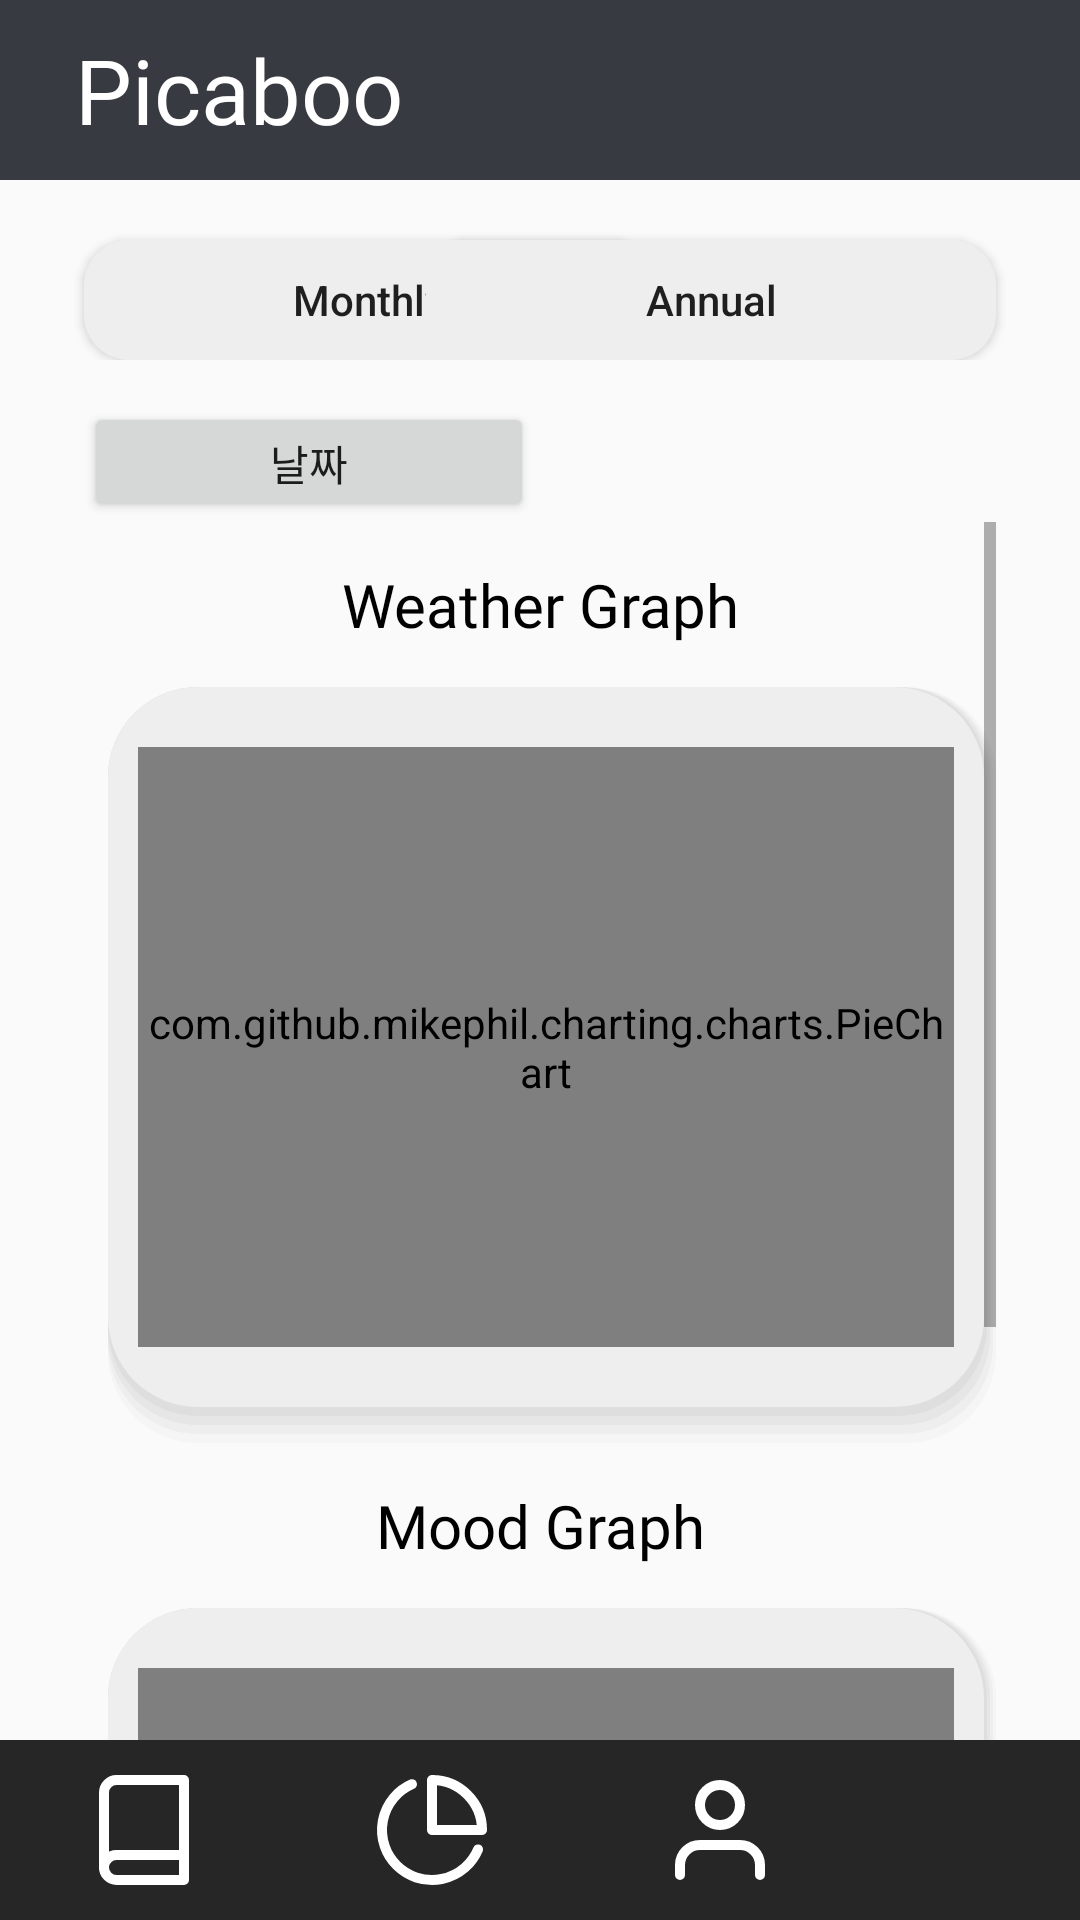

Produce the Android XML layout that renders to this screen, including the resource entries it uses.
<!-- AndroidManifest.xml: application theme Theme.Picasso -->
<!-- res/layout/activity_statistics.xml -->
<?xml version="1.0" encoding="utf-8"?>
<LinearLayout xmlns:android="http://schemas.android.com/apk/res/android"
    xmlns:app="http://schemas.android.com/apk/res-auto"
    xmlns:tools="http://schemas.android.com/tools"
    android:layout_width="match_parent"
    android:layout_height="match_parent"
    tools:context=".StatisticsActivity"
    android:orientation="vertical">


    <include
        android:id="@+id/navBar"
        layout="@layout/layout_navbar"
        android:layout_width="match_parent"
        android:layout_height="60dp" />

    <androidx.constraintlayout.widget.ConstraintLayout
        android:id="@+id/buttonLayout"
        android:layout_width="match_parent"
        android:layout_height="wrap_content"
        android:layout_weight="0">

        <Button
            android:id="@+id/monthBtn"
            android:layout_width="190dp"

            android:layout_height="40dp"
            android:layout_marginVertical="20dp"
            android:layout_marginStart="28dp"
            android:background="@drawable/radius"
            android:text="Monthly"
            android:textAllCaps="false"
            app:layout_constraintStart_toStartOf="parent"
            app:layout_constraintTop_toTopOf="parent" />

        <Button
            android:id="@+id/annualBtn"
            android:layout_width="190dp"

            android:layout_height="40dp"
            android:layout_marginVertical="20dp"
            android:layout_marginEnd="28dp"
            android:background="@drawable/radius"
            android:text="Annual"
            android:textAllCaps="false"
            app:layout_constraintEnd_toEndOf="parent"
            app:layout_constraintTop_toTopOf="parent" />
    </androidx.constraintlayout.widget.ConstraintLayout>

    <Button
        android:id="@+id/selectdate"
        android:layout_width="150dp"
        android:layout_height="40dp"
        android:layout_gravity="left"
        android:layout_marginStart="28dp"
        android:layout_marginTop="14dp"
        android:text="날짜" />

    <ScrollView
        android:id="@+id/scroll"
        android:layout_width="match_parent"
        android:layout_height="wrap_content"
        android:layout_marginHorizontal="28dp"
        android:layout_weight="1"
        android:fillViewport="true">

        <LinearLayout
            android:layout_width="match_parent"

            android:layout_height="match_parent"
            android:layout_weight="1"
            android:gravity="top"
            android:orientation="vertical">

            <TextView
                android:id="@+id/weather"
                android:layout_width="match_parent"
                android:layout_height="wrap_content"
                android:layout_marginTop="14dp"
                android:layout_marginBottom="14dp"
                android:fontFamily="@font/ubuntu"
                android:text="Weather Graph"
                android:textAlignment="center"
                android:textColor="@color/ic_toolbar_userinfo"
                android:textSize="20dp" />

            <include
                android:id="@+id/test1"
                layout="@layout/activity_piechart" />

            <TextView
                android:id="@+id/mood"
                android:layout_width="match_parent"
                android:layout_height="wrap_content"
                android:layout_marginTop="14dp"
                android:layout_marginBottom="14dp"
                android:fontFamily="@font/ubuntu"
                android:text="Mood Graph"
                android:textAlignment="center"
                android:textColor="@color/ic_toolbar_userinfo"
                android:textSize="20dp" />

            <include
                android:id="@+id/test2"
                layout="@layout/activity_piechart" />

        </LinearLayout>
    </ScrollView>

    <include
        android:id="@+id/toolbars"
        layout="@layout/layout_toolbar"
        android:layout_width="match_parent"
        android:layout_height="60dp" />

</LinearLayout>
<!-- res/layout/layout_navbar.xml (included above) -->
<?xml version="1.0" encoding="utf-8"?>
<androidx.constraintlayout.widget.ConstraintLayout xmlns:android="http://schemas.android.com/apk/res/android"

    xmlns:app="http://schemas.android.com/apk/res-auto"
    android:layout_width="match_parent"
    android:layout_height="match_parent">


    <androidx.cardview.widget.CardView
        android:id="@+id/cardView"
        android:layout_width="match_parent"
        android:layout_height="wrap_content"
        android:background="@color/white"
        app:cardCornerRadius="0dp"
        app:cardElevation="4dp"
        app:layout_constraintEnd_toEndOf="parent"
        app:layout_constraintStart_toStartOf="parent"
        app:layout_constraintTop_toTopOf="parent">

        <androidx.appcompat.widget.Toolbar
            android:id="@+id/toolbar6"
            android:layout_width="match_parent"
            android:layout_height="60dp"
            android:layout_weight="0"
            android:background="#373A40"
            app:layout_constraintEnd_toEndOf="parent"
            app:layout_constraintStart_toStartOf="parent"
            app:layout_constraintTop_toTopOf="parent"
            app:theme="@style/ToolbarTheme"
            app:title=" ">

            <TextView
                android:layout_width="wrap_content"
                android:layout_height="wrap_content"
                android:fontFamily="@font/comforterbrush_regular"
                android:text="Picaboo"
                android:textColor="@color/white"
                android:textSize="30dp" />
        </androidx.appcompat.widget.Toolbar>
    </androidx.cardview.widget.CardView>
</androidx.constraintlayout.widget.ConstraintLayout>
<!-- res/layout/activity_piechart.xml (included above) -->
<?xml version="1.0" encoding="utf-8"?>
<androidx.constraintlayout.widget.ConstraintLayout xmlns:android="http://schemas.android.com/apk/res/android"
    xmlns:app="http://schemas.android.com/apk/res-auto"
    android:layout_width="match_parent"
    android:layout_height="wrap_content"

    android:background="@drawable/round_corners"
    android:paddingTop="10dp">


    <com.github.mikephil.charting.charts.PieChart
        android:id="@+id/piechart"
        android:layout_width="match_parent"
        android:layout_height="200dp"
        android:layout_marginLeft="10dp"
        android:layout_marginTop="10dp"
        android:layout_marginRight="10dp"
        android:layout_marginBottom="20dp"
        app:layout_constraintBottom_toBottomOf="parent"
        app:layout_constraintEnd_toEndOf="parent"
        app:layout_constraintStart_toStartOf="parent"
        app:layout_constraintTop_toTopOf="parent" />

</androidx.constraintlayout.widget.ConstraintLayout>
<!-- res/layout/layout_toolbar.xml (included above) -->
<?xml version="1.0" encoding="utf-8"?>
<androidx.constraintlayout.widget.ConstraintLayout xmlns:android="http://schemas.android.com/apk/res/android"
    xmlns:app="http://schemas.android.com/apk/res-auto"
    xmlns:tools="http://schemas.android.com/tools"
    android:layout_width="match_parent"
    android:layout_height="match_parent">

    <androidx.cardview.widget.CardView
        android:id="@+id/cardView"
        android:layout_width="match_parent"
        android:layout_height="wrap_content"
        android:background="@color/white"
        app:cardCornerRadius="0dp"
        app:cardElevation="4dp"
        app:layout_constraintBottom_toBottomOf="parent"
        app:layout_constraintEnd_toEndOf="parent"
        app:layout_constraintStart_toStartOf="parent">

        <androidx.appcompat.widget.Toolbar
            android:id="@+id/toolbarMenu"
            android:layout_width="match_parent"
            android:layout_height="60dp"
            android:layout_weight="0"
            android:background="@color/bottommenu"
            app:layout_constraintBottom_toBottomOf="parent"
            app:layout_constraintEnd_toEndOf="parent"
            app:layout_constraintHorizontal_bias="1.0"
            app:layout_constraintStart_toStartOf="parent"
            app:layout_constraintVertical_bias="1.0"
            app:theme="@style/ToolbarTheme">

            <Button
                android:id="@+id/home"
                android:layout_width="40dp"
                android:layout_height="40dp"
                android:layout_gravity="left"
                android:layout_marginStart="28dp"
                android:background="@drawable/ic_toolbar_book"
                app:layout_constraintBottom_toBottomOf="parent"
                app:layout_constraintEnd_toEndOf="@+id/bottomMenu"
                app:layout_constraintStart_toStartOf="@+id/bottomMenu"
                app:layout_constraintTop_toBottomOf="@+id/linearLayout3" />

            <Button
                android:id="@+id/stats"
                android:layout_width="40dp"
                android:layout_height="40dp"
                android:layout_gravity="start"
                android:layout_marginStart="56dp"
                android:background="@drawable/ic_toolbar_pie_chart"
                app:layout_constraintBottom_toBottomOf="parent"
                app:layout_constraintEnd_toEndOf="@+id/bottomMenu"
                app:layout_constraintStart_toStartOf="@+id/bottomMenu"
                app:layout_constraintTop_toBottomOf="@+id/linearLayout3" />

            <Button
                android:id="@+id/userInfo"
                android:layout_width="40dp"
                android:layout_height="40dp"
                android:layout_gravity="start"
                android:layout_marginStart="56dp"
                android:background="@drawable/ic_toolbar_userinfo"
                android:scaleType="fitCenter"
                app:layout_constraintBottom_toBottomOf="parent"
                app:layout_constraintEnd_toEndOf="@+id/bottomMenu"
                app:layout_constraintStart_toStartOf="@+id/bottomMenu"
                app:layout_constraintTop_toBottomOf="@+id/linearLayout3" />
        </androidx.appcompat.widget.Toolbar>
    </androidx.cardview.widget.CardView>

</androidx.constraintlayout.widget.ConstraintLayout>
<!-- resources referenced by this layout -->
<resources>
  <color name="bottommenu">#D9000000</color>
  <color name="ic_toolbar_userinfo">#FF000000</color>
  <color name="white">#FFFFFFFF</color>
  <!-- drawable ic_toolbar_pie_chart (drawable) -->
  <vector xmlns:android="http://schemas.android.com/apk/res/android"
      android:width="24dp"
      android:height="24dp"
      android:viewportWidth="24"
      android:viewportHeight="24">
      <path
          android:pathData="M21.21,15.89A10,10 0,1 1,8 2.83"
          android:strokeLineJoin="round"
          android:strokeWidth="2"
          android:fillColor="#00000000"
          android:strokeColor="@color/white"
          android:strokeLineCap="round" />
      <path
          android:pathData="M22,12A10,10 0,0 0,12 2v10z"
          android:strokeLineJoin="round"
          android:strokeWidth="2"
          android:fillColor="#00000000"
          android:strokeColor="@color/white"
          android:strokeLineCap="round" />
  </vector>
  <!-- drawable ic_toolbar_userinfo (drawable) -->
  <vector xmlns:android="http://schemas.android.com/apk/res/android"
      android:width="24dp"
      android:height="24dp"
      android:viewportWidth="24"
      android:viewportHeight="24">
      <path
          android:pathData="M20,21v-2a4,4 0,0 0,-4 -4H8a4,4 0,0 0,-4 4v2"
          android:strokeLineJoin="round"
          android:strokeWidth="2"
          android:fillColor="#00000000"
          android:strokeColor="@color/white"
          android:strokeLineCap="round" />
      <path
          android:pathData="M12,7m-4,0a4,4 0,1 1,8 0a4,4 0,1 1,-8 0"
          android:strokeLineJoin="round"
          android:strokeWidth="2"
          android:fillColor="#00000000"
          android:strokeColor="@color/white"
          android:strokeLineCap="round" />
  </vector>
  <!-- drawable radius (drawable) -->
  <?xml version="1.0" encoding="utf-8"?>
  <shape xmlns:android="http://schemas.android.com/apk/res/android"
      android:shape="rectangle" android:padding = "10dp">
      <solid android:color="#EEEEEE"></solid>
      <corners
          android:bottomLeftRadius="15dp"
          android:bottomRightRadius="15dp"
          android:topLeftRadius="15dp"
          android:topRightRadius="15dp"></corners>
  
  </shape>
  <style name="ToolbarTheme" parent="Theme.AppCompat.Light.NoActionBar">
          <item name="android:textColorPrimary">@color/ic_toolbar_userinfo</item>
          <item name="android:textColorSecondary">@color/ic_toolbar_userinfo</item>
          <item name="android:textColor">@color/ic_toolbar_userinfo</item>
      </style>`
  <style name="Theme.Picasso" parent="Theme.AppCompat.Light.NoActionBar">
      
      <item name="colorPrimary">@color/purple_500</item>
      <item name="colorPrimaryVariant">@color/purple_700</item>
      <item name="colorOnPrimary">@color/white</item>
      <item name="android:windowFullscreen">true</item>
      
      <item name="colorSecondary">@color/teal_200</item>
      <item name="colorSecondaryVariant">@color/teal_700</item>
      <item name="colorOnSecondary">@color/ic_toolbar_userinfo</item>
      
      <item name="android:statusBarColor">?attr/colorPrimaryVariant</item>
      
      <item name="windowActionBar">false</item>
      <item name="windowNoTitle">true</item>
  </style>
  <color name="purple_500">#FF6200EE</color>
  <color name="purple_700">#FF3700B3</color>
  <color name="teal_200">#FF03DAC5</color>
  <color name="teal_700">#FF018786</color>
</resources>
